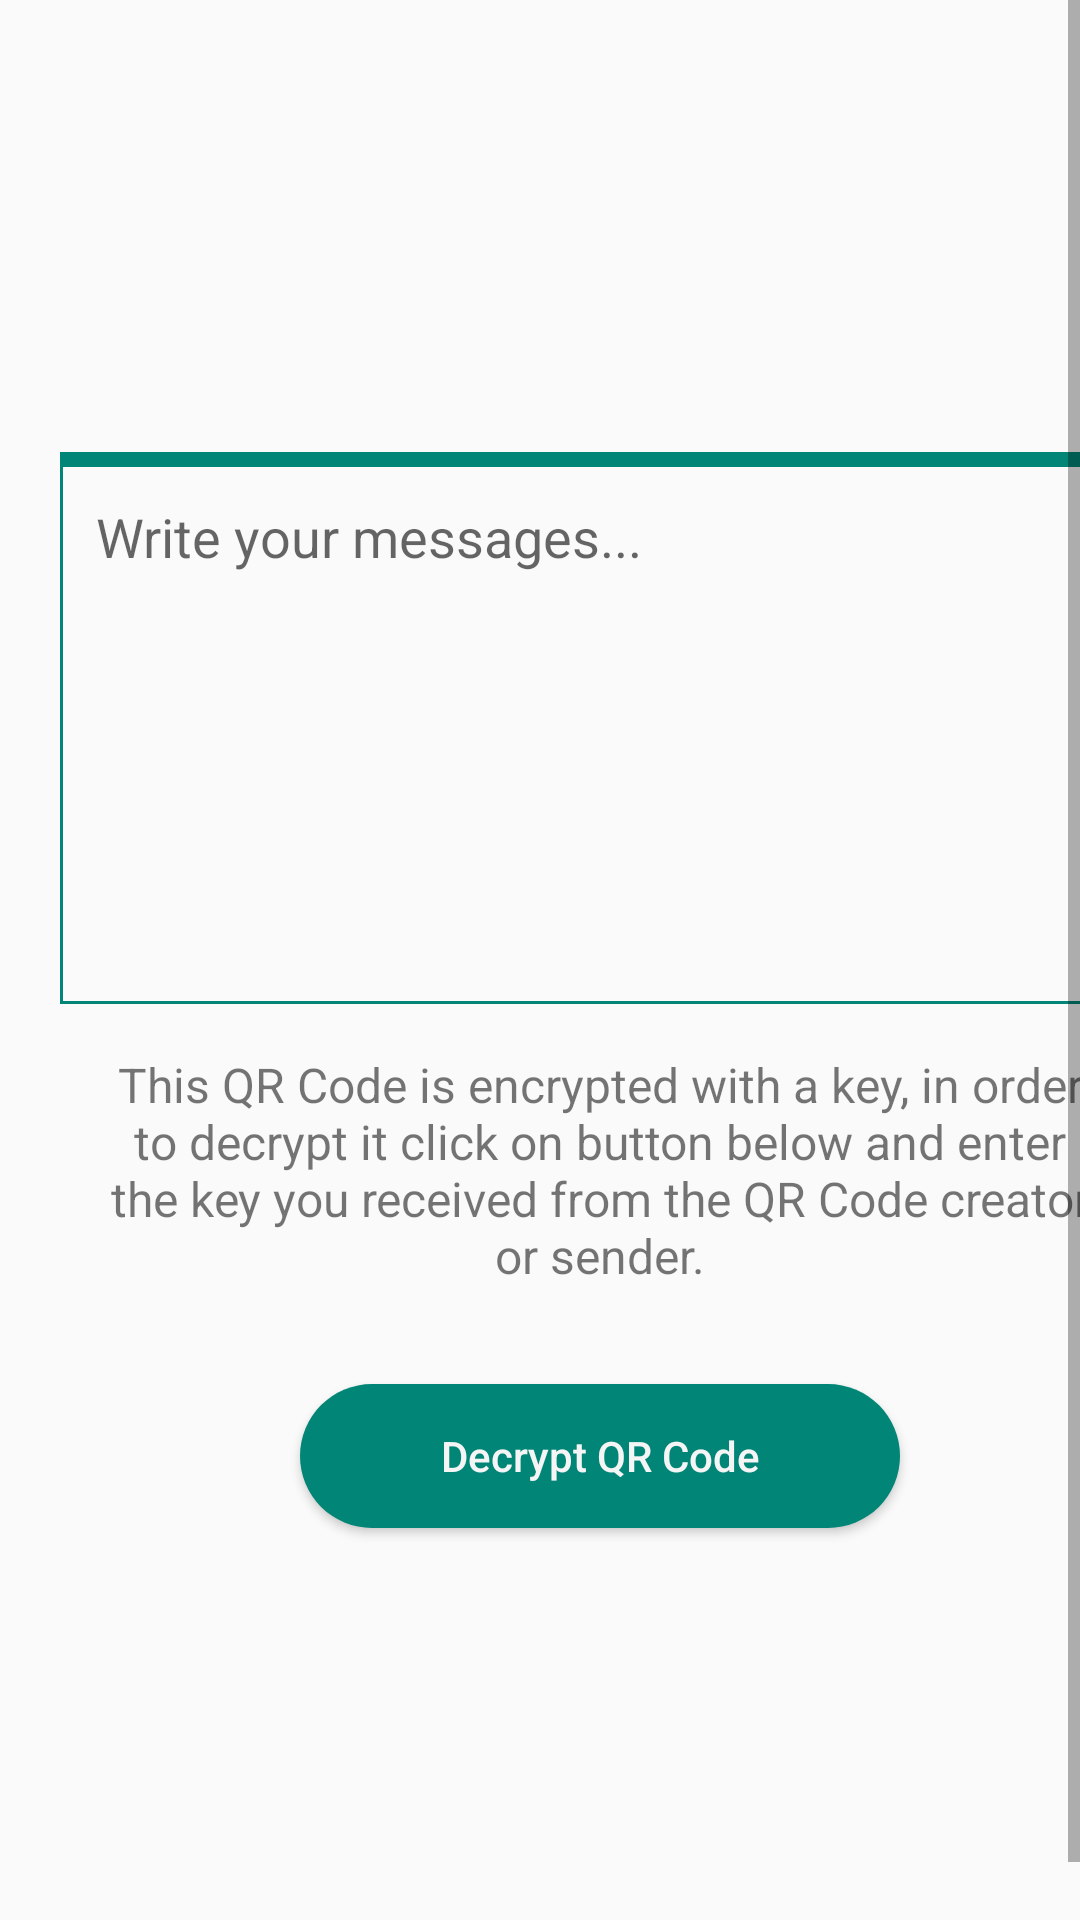

Reconstruct the res/layout file that produces this screen, plus the resources it refers to.
<!-- AndroidManifest.xml: application theme AppTheme -->
<!-- res/layout/activity_non_payment_qrcode_scan_result.xml -->
<?xml version="1.0" encoding="utf-8"?>
<LinearLayout xmlns:android="http://schemas.android.com/apk/res/android"
    xmlns:tools="http://schemas.android.com/tools"
    android:layout_width="match_parent"
    android:layout_height="match_parent"
    tools:mContext=".view.secretqrscan.NonPaymentQRCodeScanResult">

    <ScrollView
        android:layout_width="match_parent"
        android:layout_height="match_parent"
        android:fillViewport="true">

        <LinearLayout
            android:layout_width="match_parent"
            android:layout_height="match_parent"
            android:layout_margin="20dp"
            android:gravity="center_vertical"
            android:orientation="vertical">

            <View
                android:layout_width="match_parent"
                android:layout_height="4dp"
                android:background="@color/colorPrimary" />


            <EditText
                android:id="@+id/edit_txt_qr_content"
                style="@style/QRImgGenFormEditTxtStyle"
                android:layout_width="match_parent"
                android:layout_height="180dp"
                android:gravity="top|left"
                android:hint="Write your messages..."
                android:inputType="textEmailAddress|textMultiLine"
                android:lines="15"
                android:minLines="5"
                android:scrollbars="vertical"
                android:scrollHorizontally="false" />

            <TextView
                android:id="@+id/txt_vw_encryption_details"
                android:layout_width="match_parent"
                android:layout_height="wrap_content"
                android:padding="16dp"
                android:text="This QR Code is encrypted with a key, in order to decrypt it click on button below and enter the key you received from the QR Code creator or sender."
                android:textAlignment="center"
                android:textSize="16sp" />

            <EditText
                android:id="@+id/edit_txt_qr_img_name"
                android:layout_width="match_parent"
                android:layout_height="wrap_content"
                android:hint="Save QR Code by a name."
                android:visibility="gone" />

            <Button
                android:id="@+id/btn_qr_decrypt"
                style="@style/QRImgGenFormBtnStyle"
                android:layout_marginTop="16dp"
                android:text="Decrypt QR Code" />


            
            <View
                android:layout_width="match_parent"
                android:layout_height="20dp" />

            

            <ImageView
                android:id="@+id/img_vw_qr_scan_img_holder"
                android:layout_width="wrap_content"
                android:layout_height="wrap_content"
                android:visibility="gone" />

        </LinearLayout>
    </ScrollView>
</LinearLayout>
<!-- resources referenced by this layout -->
<resources>
  <color name="colorPrimary">#008577</color>
  <style name="QRImgGenFormBtnStyle">
          <item name="android:layout_width">200dp</item>
          <item name="android:layout_height">wrap_content</item>
          <item name="android:layout_gravity">center_horizontal</item>
          <item name="android:background">@drawable/rounded_btn_bg</item>
          <item name="android:paddingStart">20dp</item>
          <item name="android:paddingTop">8dp</item>
          <item name="android:paddingEnd">20dp</item>
          <item name="android:paddingBottom">8dp</item>
          <item name="android:textAllCaps">false</item>
          <item name="android:textColor">@color/whiteSmoke</item>
      </style>
  <style name="QRImgGenFormEditTxtStyle">
          <item name="android:layout_width">match_parent</item>
          <item name="android:layout_height">wrap_content</item>
          <item name="android:drawablePadding">5dp</item>
          <item name="android:singleLine">true</item>
          <item name="android:background">@drawable/edittext_bg</item>
          <item name="android:padding">12dp</item>
      </style>
  <style name="AppTheme" parent="Theme.AppCompat.Light.DarkActionBar">
          
          <item name="colorPrimary">@color/colorPrimary</item>
          <item name="colorPrimaryDark">@color/colorPrimaryDark</item>
          <item name="colorAccent">@color/colorAccent</item>
      </style>
  <!-- drawable rounded_btn_bg (drawable) -->
  <selector xmlns:android="http://schemas.android.com/apk/res/android">
      <item android:state_pressed="false">
          <shape android:shape="rectangle">
              <corners android:radius="1000dp" />
              <solid android:color="@color/colorPrimary" />
              
              <padding
                  android:bottom="4dp"
                  android:left="4dp"
                  android:right="4dp"
                  android:top="4dp" />
          </shape>
      </item>
      <item android:state_pressed="true">
          <shape android:shape="rectangle">
              <corners android:radius="1000dp" />
              <solid android:color="@color/colorPrimaryDark" />
              
              <padding
                  android:bottom="4dp"
                  android:left="4dp"
                  android:right="4dp"
                  android:top="4dp" />
          </shape>
      </item>
  </selector>
  <color name="whiteSmoke">#F5F5F5</color>
  <!-- drawable edittext_bg (drawable) -->
  <?xml version="1.0" encoding="utf-8"?>
  <selector xmlns:android="http://schemas.android.com/apk/res/android">
      <item>
          <layer-list>
              <item>
                  <shape android:shape="rectangle">
                      <padding
                          android:top="4dp"
                          android:right="4dp"
                          android:bottom="4dp"
                          android:left="4dp" />
                      <stroke android:width="1dp" android:color="@color/colorPrimary"/>
  
                  </shape>
  
              </item>
  
          </layer-list>
  
      </item>
  </selector>
  <color name="colorPrimaryDark">#00574B</color>
  <color name="colorAccent">#00574B</color>
</resources>
